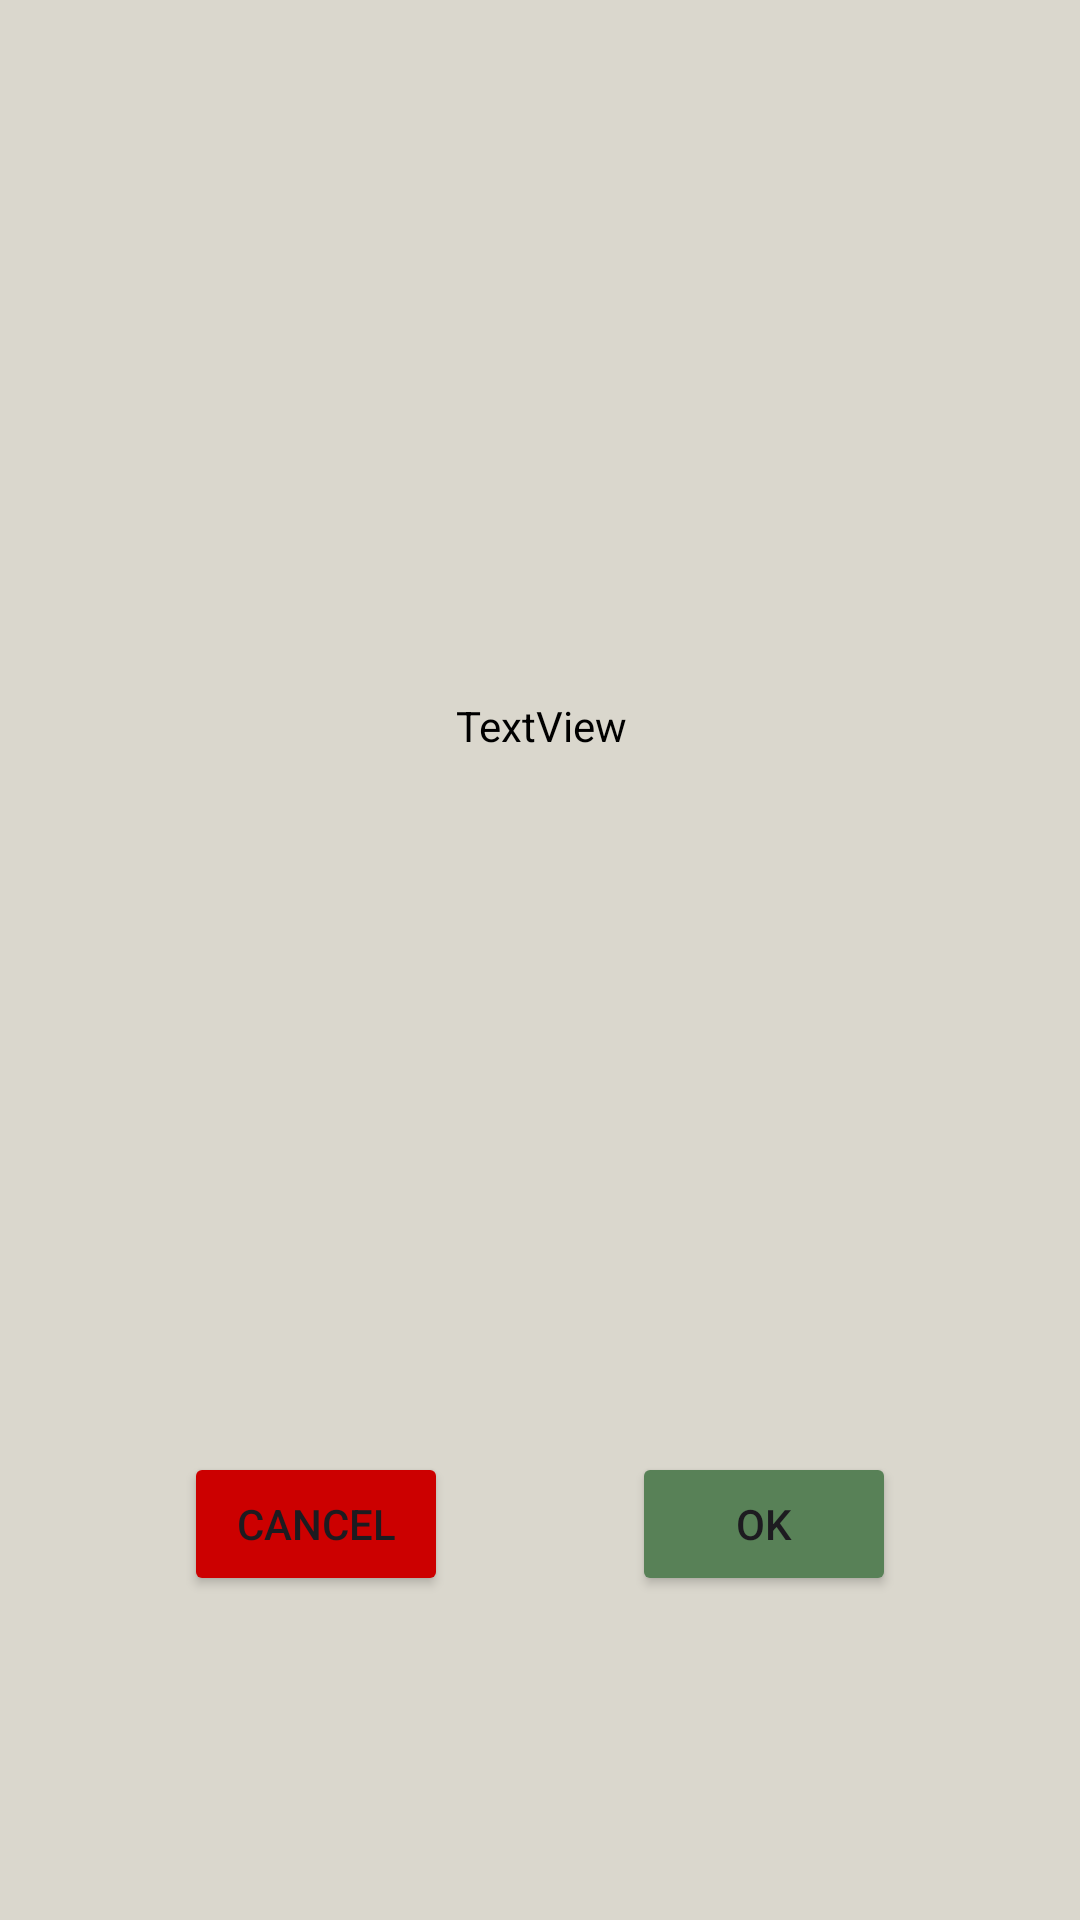

Android layout source for this screen:
<!-- AndroidManifest.xml: application theme Theme.MHIKE -->
<!-- res/layout/confirmation_dialog.xml -->
<?xml version="1.0" encoding="utf-8"?>
<androidx.constraintlayout.widget.ConstraintLayout xmlns:android="http://schemas.android.com/apk/res/android"
    xmlns:app="http://schemas.android.com/apk/res-auto"
    android:layout_width="match_parent"
    android:layout_height="match_parent"
    android:layout_gravity="center"
    android:background="@color/light">

    <TextView
        android:id="@+id/tv_inputDetails"
        android:layout_width="368dp"
        android:layout_height="470dp"
        android:background="@color/light"
        android:backgroundTint="@color/light"
        android:fontFamily="@font/roboto_medium"
        android:padding="20dp"
        android:textSize="18sp"
        app:layout_constraintBottom_toTopOf="@+id/btn_ok"
        app:layout_constraintEnd_toEndOf="parent"
        app:layout_constraintStart_toStartOf="parent"
        app:layout_constraintTop_toTopOf="parent"
        app:layout_constraintVertical_bias="0.5" />

    <Button
        android:id="@+id/btn_ok"
        android:layout_width="wrap_content"
        android:layout_height="wrap_content"
        android:layout_marginBottom="108dp"
        android:backgroundTint="@color/secondary"
        android:text="@android:string/ok"
        app:layout_constraintBottom_toBottomOf="parent"
        app:layout_constraintEnd_toEndOf="parent"
        app:layout_constraintHorizontal_bias="0.5"
        app:layout_constraintStart_toEndOf="@+id/btn_cancel" />

    <Button
        android:id="@+id/btn_cancel"
        android:layout_width="wrap_content"
        android:layout_height="wrap_content"
        android:backgroundTint="@android:color/holo_red_dark"
        android:text="@android:string/cancel"
        app:layout_constraintBottom_toBottomOf="parent"
        app:layout_constraintEnd_toStartOf="@+id/btn_ok"
        app:layout_constraintHorizontal_bias="0.5"
        app:layout_constraintStart_toStartOf="parent"
        app:layout_constraintTop_toTopOf="@+id/btn_ok"
        app:layout_constraintVertical_bias="0.0" />
</androidx.constraintlayout.widget.ConstraintLayout>
<!-- resources referenced by this layout -->
<resources>
  <color name="light">#DAD7CD</color>
  <color name="secondary">#588157</color>
  <style name="Theme.MHIKE" parent="Base.Theme.MHIKE" />
  <style name="Base.Theme.MHIKE" parent="Theme.Material3.DayNight.NoActionBar">
          
          
      </style>
</resources>
